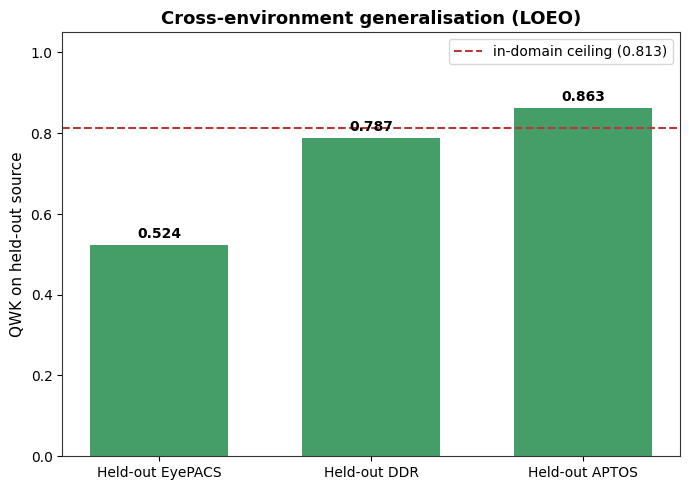
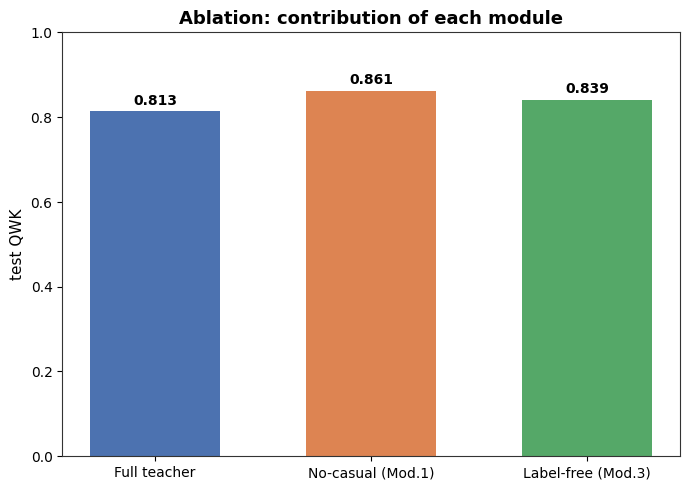
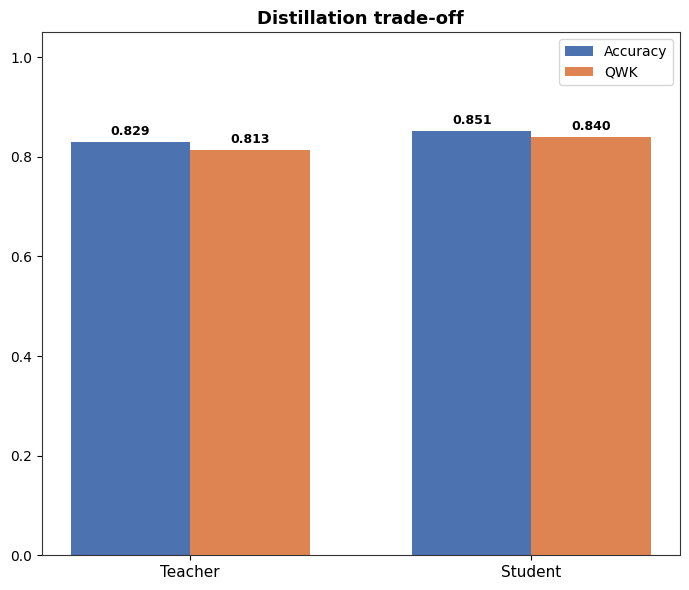

Write Python code to recreate these figures, in order.
import matplotlib.pyplot as plt
import numpy as np

# Set overall font style to match academic papers
plt.rcParams['font.family'] = 'sans-serif'
plt.rcParams['font.sans-serif'] = ['DejaVu Sans', 'Arial', 'Helvetica']
plt.rcParams['axes.edgecolor'] = '#333333'
plt.rcParams['axes.linewidth'] = 0.8

# 1. LOEO Summary Plot (Fig. 2)
def plot_loeo_summary():
    fig, ax = plt.subplots(figsize=(7, 5), dpi=300)
    sources = ['Held-out EyePACS', 'Held-out DDR', 'Held-out APTOS']
    qwk_values = [0.524, 0.787, 0.863]
    
    bars = ax.bar(sources, qwk_values, color='#459e67', width=0.65)
    ax.axhline(y=0.813, color='#b73838', linestyle='--', linewidth=1.5, label='in-domain ceiling (0.813)')
    
    ax.set_ylabel('QWK on held-out source', fontsize=11)
    ax.set_title('Cross-environment generalisation (LOEO)', fontsize=13, fontweight='bold')
    ax.set_ylim(0, 1.05)
    ax.legend(loc='upper right', frameon=True)
    
    for bar in bars:
        height = bar.get_height()
        ax.annotate(f'{height:.3f}',
                    xy=(bar.get_x() + bar.get_width() / 2, height),
                    xytext=(0, 3),
                    textcoords="offset points",
                    ha='center', va='bottom', fontsize=10, fontweight='bold')
                    
    plt.tight_layout()
    plt.savefig('loeo_summary.png')
    plt.close()

# 2. Ablation Study Bars
def plot_ablation():
    fig, ax = plt.subplots(figsize=(7, 5), dpi=300)
    configs = ['Full teacher', 'No-casual (Mod.1)', 'Label-free (Mod.3)']
    qwk_values = [0.813, 0.861, 0.839]
    colors = ['#4c72b0', '#dd8452', '#55a868']
    
    bars = ax.bar(configs, qwk_values, color=colors, width=0.6)
    ax.set_ylabel('test QWK', fontsize=11)
    ax.set_title('Ablation: contribution of each module', fontsize=13, fontweight='bold')
    ax.set_ylim(0, 1.0)
    
    for bar in bars:
        height = bar.get_height()
        ax.annotate(f'{height:.3f}',
                    xy=(bar.get_x() + bar.get_width() / 2, height),
                    xytext=(0, 3),
                    textcoords="offset points",
                    ha='center', va='bottom', fontsize=10, fontweight='bold')
                    
    plt.tight_layout()
    plt.savefig('ablation_bars.png')
    plt.close()

# 3. Student vs Teacher Distillation Trade-off
def plot_student_vs_teacher():
    fig, ax = plt.subplots(figsize=(7, 6), dpi=300)
    models = ['Teacher', 'Student']
    accuracy = [0.829, 0.851]
    qwk = [0.813, 0.840]
    
    x = np.arange(len(models))
    width = 0.35
    
    rects1 = ax.bar(x - width/2, accuracy, width, label='Accuracy', color='#4c72b0')
    rects2 = ax.bar(x + width/2, qwk, width, label='QWK', color='#dd8452')
    
    ax.set_ylabel('', fontsize=11)
    ax.set_title('Distillation trade-off', fontsize=13, fontweight='bold')
    ax.set_xticks(x)
    ax.set_xticklabels(models, fontsize=11)
    ax.set_ylim(0, 1.05)
    ax.legend(loc='upper right', fontsize=10, frameon=True)
    
    def autolabel(rects):
        for rect in rects:
            height = rect.get_height()
            ax.annotate(f'{height:.3f}',
                        xy=(rect.get_x() + rect.get_width() / 2, height),
                        xytext=(0, 3),
                        textcoords="offset points",
                        ha='center', va='bottom', fontsize=9, fontweight='bold')
                        
    autolabel(rects1)
    autolabel(rects2)
    
    plt.tight_layout()
    plt.savefig('student_vs_teacher.png')
    plt.close()

if __name__ == '__main__':
    plot_loeo_summary()
    plot_ablation()
    plot_student_vs_teacher()
    print("All primary manuscript figures generated successfully!")
